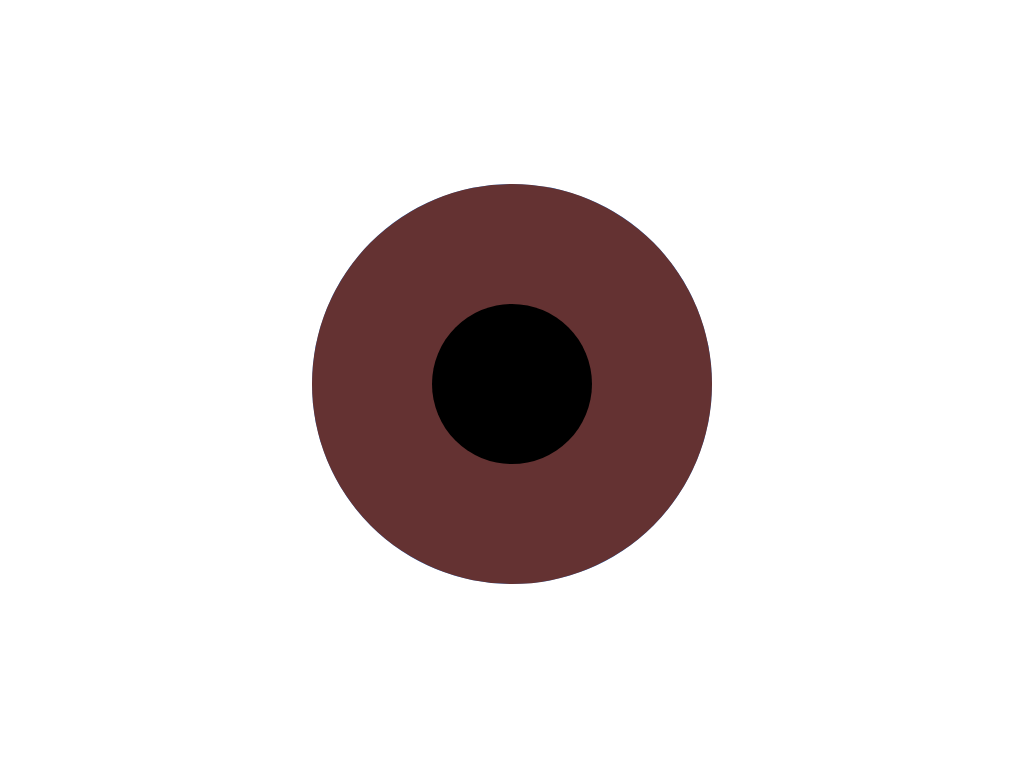

Reproduce this picture with HTML and CSS.

<!-- file: pure-css-3-water-glass.html -->
<!DOCTYPE html>
	<html xmlns="http://www.w3.org/1999/xhtml" lang="pt-BR">
		<head>
			<title>Pure CSS 3 Water Glass</title>
			<link rel="stylesheet" type="text/css" href="./css/default.css" />
		</head>
			<body>
			<div id="glass"></div>
			</body>
	</html>

/* file: css/default.css */
* { margin: 0; padding: 0; border: 0; text-decoration: none; }
#glass{ position: absolute; top: 0px; bottom: 0px; left: 0px; right: 0px; margin-left: auto; margin-right: auto; margin-top: auto; margin-bottom: auto; padding: 200px; width: 0px; height: 0px; display: inline; border-radius: 300px; background: #3598FE; border: 5px solid #fff; -webkit-animation-duration: 3s; -webkit-animation-name: first; -webkit-animation-iteration-count: infinite;}
#glass:before{ position: absolute; top: 0px; bottom: 0px; left: 0px; right: 0px; margin-left: auto; margin-right: auto; margin-top: auto; margin-bottom: auto; padding: 190px; background:  rgb(100,50,50); width: 0px; border-radius: 300px; height: 0px; content:" "; -webkit-animation-duration: 3s; -webkit-animation-name: second; -webkit-animation-iteration-count: 1; -webkit-animation-fill-mode: forwards}
#glass:after{ position: absolute; top: 0px; bottom: 0px; left: 0px; right: 0px; margin-left: auto; margin-right: auto; margin-top: auto; margin-bottom: auto; padding: 170px; background: rgb(0,0,0); width: 0px; border-radius: 300px; height: 0px; content:" "; -webkit-animation-duration: 3s; -webkit-animation-name: third; -webkit-animation-iteration-count: 1; -webkit-animation-fill-mode: forwards}

@-webkit-keyframes second {
  from {
    padding: 190px;
  }

  to {
    padding: 200px;
  }
}
@-webkit-keyframes third {
  from {
    padding: 170px;
  }

  to {
    padding: 80px;
  }
}
